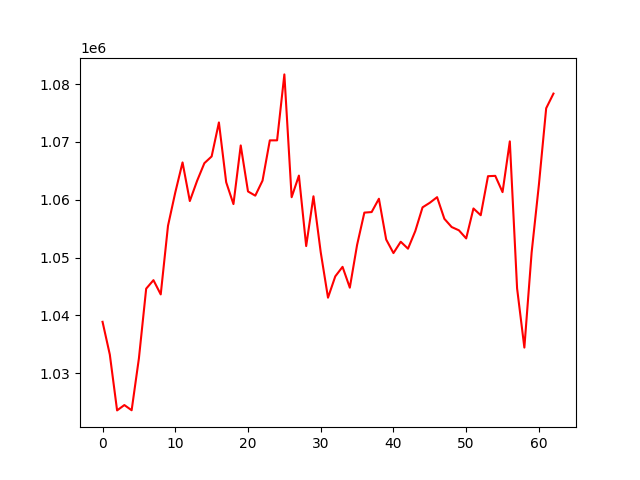

Source data for this figure (header and first rows):
, 0
0, 1038886
1, 1033217
2, 1023571
3, 1024495
4, 1023597
5, 1032572
6, 1044619
7, 1046089
8, 1043625
9, 1055489
10, 1061247
11, 1066444
12, 1059768
13, 1063259
14, 1066312
15, 1067481
16, 1073354
17, 1063018
18, 1059241
19, 1069381
20, 1061426
21, 1060700
22, 1063303
23, 1070257
24, 1070263
25, 1081663
26, 1060430
27, 1064169
28, 1051983
29, 1060589
30, 1050911
31, 1043058
32, 1046744
33, 1048392
34, 1044789
35, 1052185
36, 1057766
37, 1057863
38, 1060166
39, 1053115
40, 1050770
41, 1052732
42, 1051531
43, 1054571
44, 1058676
45, 1059471
46, 1060436
47, 1056699
48, 1055276
49, 1054707
50, 1053304
51, 1058484
52, 1057312
53, 1064065
54, 1064123
55, 1061308
56, 1070085
57, 1044672
58, 1034431
59, 1050878
... 3 more rows
